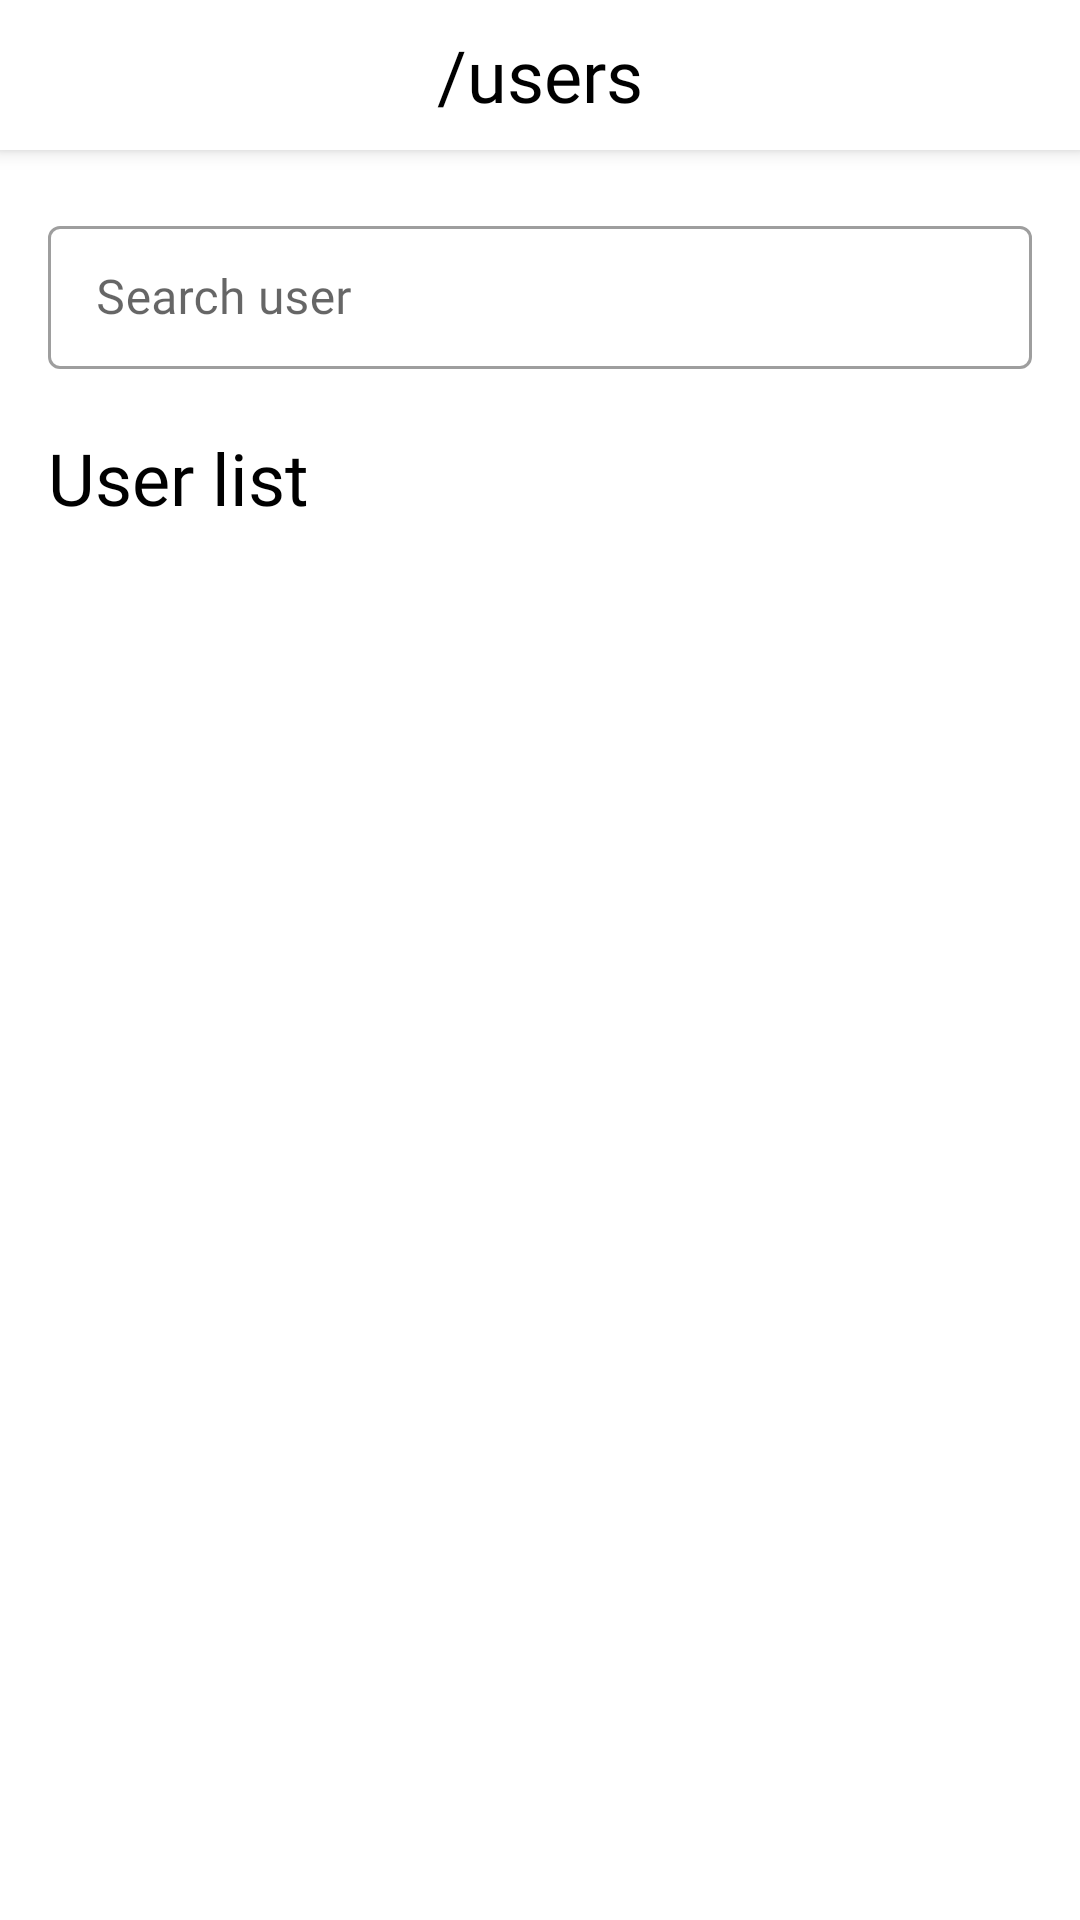

Write the Android layout XML for this screen, with the resource values it uses.
<!-- AndroidManifest.xml: application theme AppTheme -->
<!-- res/layout/activity_user.xml -->
<?xml version="1.0" encoding="utf-8"?>
<android.support.design.widget.CoordinatorLayout
    xmlns:android="http://schemas.android.com/apk/res/android"
    xmlns:app="http://schemas.android.com/apk/res-auto"
    xmlns:tools="http://schemas.android.com/tools"
    android:layout_width="match_parent"
    android:layout_height="match_parent"
    tools:context=".UserActivity">

    <android.support.design.widget.AppBarLayout
        android:layout_width="match_parent"
        android:layout_height="50dp"
        android:background="#fff"
        android:fitsSystemWindows="true"
        android:paddingHorizontal="20dp"
        android:gravity="center">

        <TextView
            android:layout_width="match_parent"
            android:layout_height="wrap_content"
            android:fontFamily="@font/google_sans"
            android:text="/users"
            android:textSize="24sp"
            android:textColor="@color/black"
            android:gravity="center"/>

    </android.support.design.widget.AppBarLayout>

    <ScrollView
        android:layout_width="match_parent"
        android:layout_height="match_parent"
        app:layout_behavior="@string/appbar_scrolling_view_behavior">

        <LinearLayout
            android:layout_width="match_parent"
            android:layout_height="wrap_content"
            android:orientation="vertical"
            android:descendantFocusability="beforeDescendants"
            android:focusableInTouchMode="true">

            <android.support.design.widget.TextInputLayout
                style="@style/Widget.MaterialComponents.TextInputLayout.OutlinedBox.Dense"
                android:layout_width="match_parent"
                android:layout_height="wrap_content"
                android:hint="Search user"
                android:fontFamily="@font/google_sans"
                android:layout_marginHorizontal="16dp"
                android:layout_marginTop="20dp">

                <android.support.design.widget.TextInputEditText
                    android:id="@+id/search_user"
                    android:maxLines="1"
                    android:fontFamily="@font/google_sans"
                    android:drawableEnd="@drawable/ic_search_black_24dp"
                    android:layout_width="match_parent"
                    android:layout_height="wrap_content" />

            </android.support.design.widget.TextInputLayout>

            <TextView
                android:layout_width="match_parent"
                android:layout_height="wrap_content"
                android:textSize="24sp"
                android:fontFamily="@font/google_sans"
                android:textColor="@color/black"
                android:layout_marginTop="20dp"
                android:layout_marginHorizontal="16dp"
                android:text="User list"/>

            <android.support.v7.widget.RecyclerView
                android:id="@+id/user_recycler"
                android:layout_width="match_parent"
                android:layout_height="match_parent"
                android:layout_marginVertical="12dp"
                android:scrollbars="vertical" />

        </LinearLayout>

    </ScrollView>

</android.support.design.widget.CoordinatorLayout>
<!-- resources referenced by this layout -->
<resources>
  <color name="black">#000000</color>
  <style name="AppTheme" parent="Theme.MaterialComponents.Light.NoActionBar">
          
          <item name="colorPrimary">@color/colorPrimary</item>
          <item name="colorPrimaryDark">@color/colorPrimaryDark</item>
          <item name="colorAccent">@color/colorAccent</item>
          <item name="android:windowLightStatusBar">true</item>
      </style>
  <color name="colorPrimary">#ffffff</color>
  <color name="colorPrimaryDark">#ffffff</color>
  <color name="colorAccent">#3080F9</color>
</resources>
